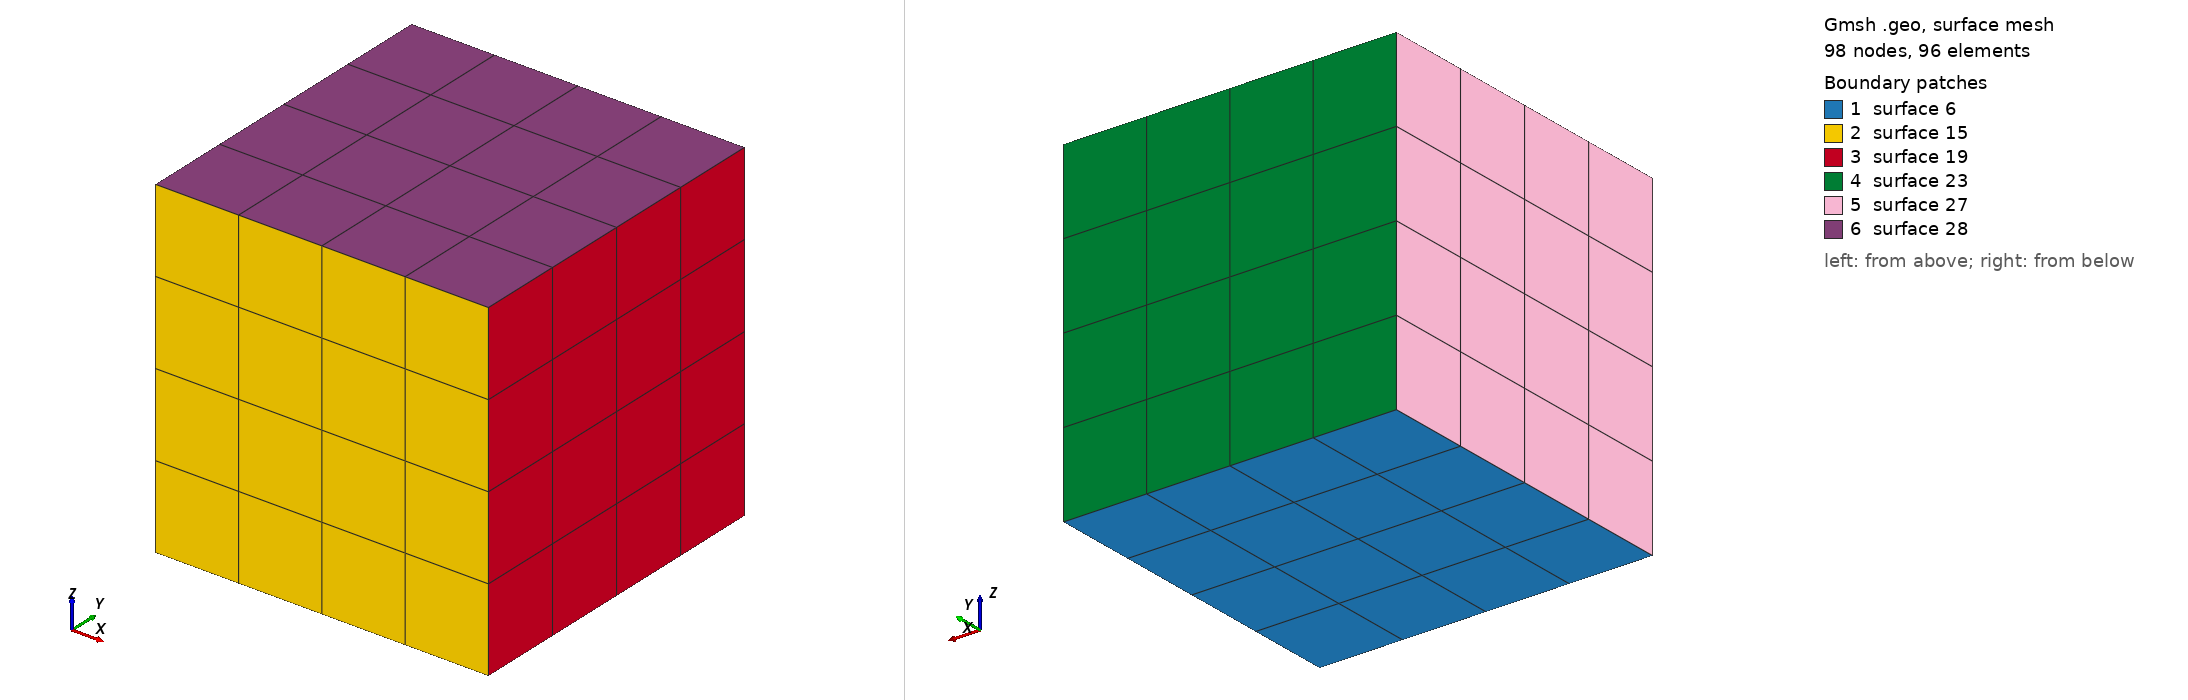

Gmsh geometry script, surface-meshed: 98 nodes, 96 surface elements. Boundary patches (legend numbers): 1 surface 6, 2 surface 15, 3 surface 19, 4 surface 23, 5 surface 27, 6 surface 28. Left view from above one corner, right view from below the opposite corner. The script declares no physical surfaces, so the legend lists its geometric surfaces. The drawing asked Gmsh for element sizes between 1% and 20% of the model's largest extent; the script's own settings can give other sizes.

=== box.geo (drawn) ===
// Gmsh project created on Fri Nov 27 12:05:08 2009
b = 1;
h = 1;
l = 1;
Point(1) = {	-b/2,	-h/2, -l/2};
Point(2) = {	 b/2,	-h/2, -l/2};
Point(3) = {	 b/2,	 h/2, -l/2};
Point(4) = {	-b/2,	 h/2, -l/2};
Line(1) = {1, 2};
Line(2) = {2, 3};
Line(3) = {3, 4};
Line(4) = {4, 1};
Line Loop(5) = {1, 2, 3, 4};
Plane Surface(6) = {5};
Transfinite Line{1:4} = 5;
Transfinite Surface{6} = {1,2,3,4};
Recombine Surface{6};
Extrude {0, 0, l} {
  Surface{6}; Layers{4}; Recombine;
}
